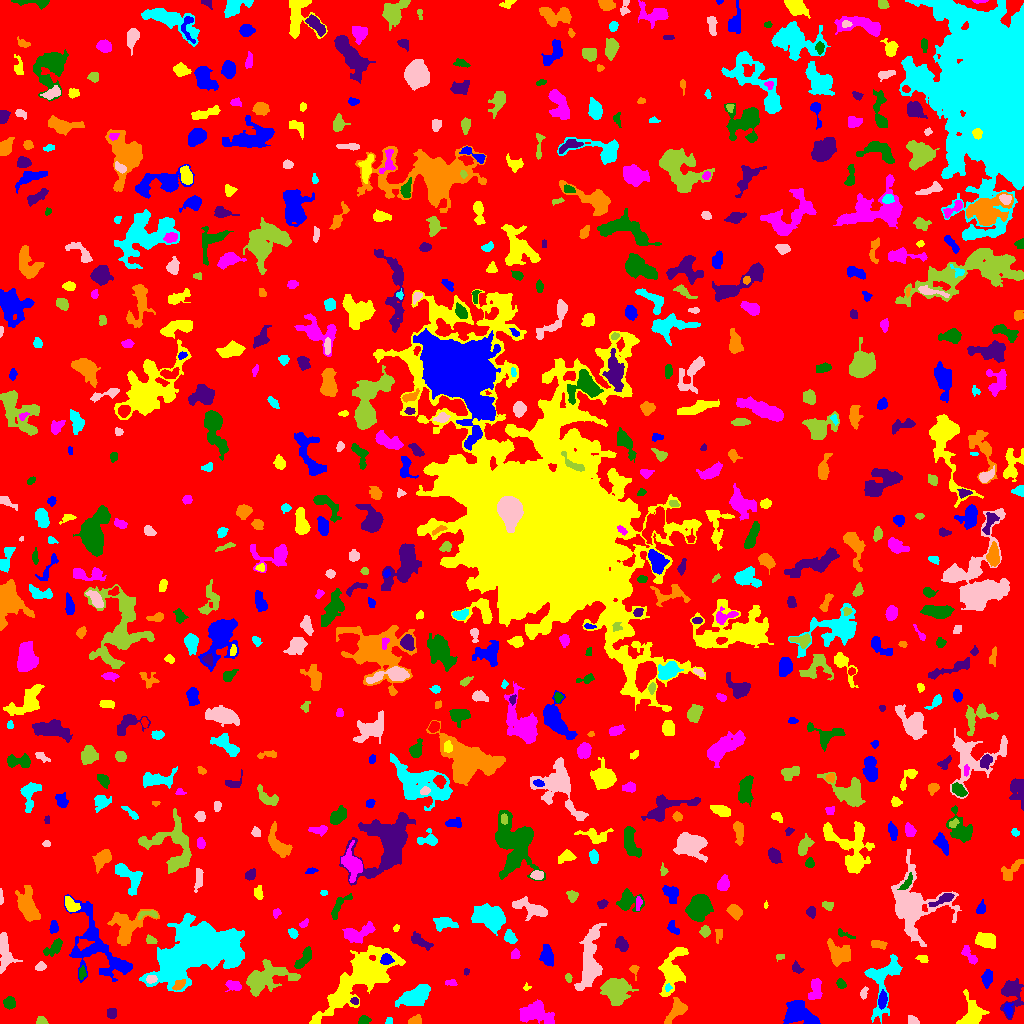

Values plotted in this chart, from the file beside it:
ID, X, Y, A, B, theta, total_flux, mu_max, mu_median, mu_mean, R_fwhm, R_e, R10, R90, x_start, x_end, y_start, y_end, area, greylevel
0, 510.8, 507.6, 298, 293.8, -0.9247, 1432611, 12.0, 1.0, 1.795, 59.68, 236.7, 90.43, 382.1, 0, 1023, 0, 1023, 798324, 1.795
1, 797.3, 10.2, 7.255, 5.058, -0.3518, 2231, 13.0, 3.0, 3.894, 5.557, 6.652, 2.459, 11.07, 783, 820, 0, 23, 573, 7.894
2, 316.4, 3.209, 2.271, 1.81, 1.373, 211.0, 5.0, 4.0, 3.459, 3.827, 2.646, 1.128, 3.785, 312, 319, 0, 8, 61, 9.459
3, 535.7, 10, 9.453, 5.329, -0.1774, 2083, 8.0, 4.0, 3.886, 9.624, 7.548, 3.038, 11.47, 519, 554, 0, 24, 536, 6.886
4, 363.8, 3.157, 2.81, 1.967, 0.215, 254.0, 5.0, 3.0, 2.731, 4.146, 3.038, 1.262, 4.583, 358, 371, 0, 8, 93, 6.731
5, 111.7, 10.84, 2.717, 1.554, 1.542, 74.0, 2.0, 1.0, 0.74, 4.297, 2.523, 0.9772, 3.989, 107, 116, 5, 15, 100, 5.74
6, 415.2, 2.9, 2.991, 2.016, 0.4591, 150.0, 3.0, 1.0, 1.415, 3.7, 2.877, 1.128, 4.687, 408, 421, 0, 9, 106, 7.415
7, 388.7, 2.141, 1.891, 1.707, 0.7523, 78.0, 3.0, 1.0, 1.625, 2.706, 2.185, 0.7979, 3.523, 385, 392, 0, 6, 48, 5.625
8, 913, 2.792, 2.93, 1.992, -0.4761, 202.0, 5.0, 2.0, 2.295, 2.646, 2.877, 1.128, 4.618, 908, 919, 0, 8, 88, 6.295
9, 41.75, 2.348, 2.515, 1.976, -0.1636, 224.0, 7.0, 2.0, 2.835, 2.821, 2.646, 0.9772, 4.26, 36, 48, 0, 7, 79, 6.835
10, 754.6, 29.33, 9.617, 9.536, 0.8072, 2983, 10.0, 2.0, 3.038, 8.686, 8.406, 3.29, 14.53, 721, 788, 0, 57, 982, 7.038
11, 1008, 13.66, 3.571, 2.086, -1.423, 325.0, 6.0, 3.0, 3.125, 4.583, 3.338, 1.382, 5.171, 1003, 1013, 6, 20, 104, 8.125
12, 971.9, 9.37, 7.555, 4.981, 1.442, 1420, 9.0, 3.0, 3.257, 5.944, 6.232, 2.394, 9.901, 956, 989, 0, 34, 436, 7.257
13, 815.8, 35.19, 5.27, 2.843, 1.517, 471.0, 6.0, 1.0, 2.066, 4.918, 4.297, 1.693, 7.527, 808, 822, 24, 45, 228, 6.066
14, 9.325, 20.25, 2.787, 2.647, -0.536, 412.0, 7.0, 3.0, 3.052, 4.146, 3.432, 1.382, 5.441, 3, 15, 14, 27, 135, 7.052
15, 354.9, 22.64, 1.814, 1.318, -0.3967, 61.0, 3.0, 1.0, 1.089, 2.523, 2.034, 0.7979, 3.09, 350, 358, 19, 26, 56, 8.089
16, 675.7, 13.02, 6.847, 3.119, 0.9456, 776.0, 6.0, 2.0, 2.685, 6.507, 5.14, 2.034, 8.234, 664, 687, 0, 26, 289, 7.685
17, 415.2, 27.19, 7.899, 3.926, 0.4534, 1723, 7.0, 3.0, 3.346, 8.831, 7.024, 2.764, 10.79, 395, 430, 16, 39, 515, 7.346
18, 863.8, 30.65, 3.104, 1.686, 1.295, 128.0, 4.0, 2.0, 1.662, 3.568, 2.821, 0.9772, 4.478, 860, 868, 24, 37, 77, 6.662
19, 615.5, 32.18, 6.061, 5.632, -1.096, 4804, 22.0, 6.0, 7.736, 7.736, 7.069, 2.821, 11.58, 600, 638, 18, 45, 621, 10.74
20, 281.4, 15.99, 8.012, 4.105, 1.204, 1259, 9.0, 3.0, 3.034, 5.323, 5.863, 2.111, 9.624, 272, 297, 0, 34, 415, 7.034
21, 882.3, 23.33, 3.91, 1.88, 1.456, 479.0, 8.0, 3.0, 3.397, 4.406, 3.432, 1.382, 5.528, 878, 887, 14, 34, 141, 9.397
22, 526.6, 36.05, 1.864, 1.781, 0.8269, 124.0, 5.0, 3.0, 2.952, 2.877, 2.111, 0.7979, 3.241, 523, 531, 33, 41, 42, 5.952
23, 233.8, 37.6, 3.993, 2.327, -0.1954, 377.0, 6.0, 2.0, 2.655, 4.549, 3.613, 1.382, 5.754, 225, 241, 32, 43, 142, 7.655
24, 840.8, 39.77, 2.422, 1.877, -1.033, 216.0, 7.0, 2.0, 2.571, 2.585, 2.646, 0.9772, 4.406, 836, 846, 35, 45, 84, 6.571
25, 1010, 31.84, 7.274, 4.518, -1.528, 1512, 16.0, 2.0, 3.429, 4.514, 4.853, 1.784, 9.356, 1000, 1023, 4, 45, 441, 7.429
26, 178.3, 38.07, 3.611, 1.962, 0.6635, 353.0, 7.0, 3.0, 3.239, 3.656, 3.241, 1.262, 5.14, 172, 185, 33, 44, 109, 11.24
27, 667.9, 35.89, 1.829, 1.641, 1.231, 95.0, 4.0, 2.0, 2.021, 3.09, 2.111, 0.7979, 3.385, 665, 672, 32, 40, 47, 10.02
28, 151.2, 44.26, 2.542, 1.883, 0.2144, 334.0, 9.0, 4.0, 3.976, 3.241, 2.821, 1.128, 4.37, 146, 157, 40, 48, 84, 13.98
29, 568.2, 45.8, 1.764, 1.521, -1.298, 85.0, 4.0, 1.0, 1.491, 2.821, 1.954, 0.7979, 3.241, 565, 572, 41, 50, 57, 7.491
30, 699.6, 35.08, 3.06, 2.633, 1.191, 449.0, 7.0, 3.0, 3.075, 4.442, 3.568, 1.382, 5.614, 694, 708, 28, 42, 146, 7.075
31, 987, 45.33, 3.919, 2.246, 1.438, 448.0, 7.0, 2.0, 2.748, 4.107, 3.742, 1.493, 5.997, 981, 992, 35, 54, 163, 6.748
32, 363.1, 50.19, 16.95, 7.352, 0.7316, 17589, 58.0, 5.0, 8.551, 7.069, 9.115, 3.241, 20.51, 309, 405, 0, 78, 2057, 11.55
33, 451, 40.66, 3.142, 1.676, -0.1032, 94.0, 3.0, 1.0, 1.343, 2.877, 2.646, 0.9772, 4.222, 445, 457, 38, 44, 70, 6.343
34, 81.87, 50.3, 3.033, 1.616, 1.493, 181.0, 5.0, 2.0, 2.181, 3.29, 2.821, 1.128, 4.442, 79, 86, 44, 58, 83, 8.181
35, 465.8, 51.91, 1.55, 1.314, 1.417, 66.0, 4.0, 2.0, 1.737, 2.585, 1.784, 0.5642, 2.877, 464, 469, 48, 55, 38, 10.74
36, 634, 53.56, 3.401, 2.1, -1.358, 120.0, 3.0, 1.0, 1.519, 3.338, 2.821, 0.9772, 4.514, 629, 639, 43, 58, 79, 6.519
37, 196, 72.52, 19.38, 10.35, 0.3584, 42654, 52.0, 7.0, 11.21, 11.87, 14.68, 5.293, 27.99, 139, 244, 32, 110, 3804, 14.21
38, 40.42, 56.8, 2.675, 2.029, 0.4528, 127.0, 3.0, 1.0, 1.477, 3.338, 2.932, 1.128, 4.754, 35, 46, 53, 62, 86, 5.477
39, 265.2, 44.75, 12.15, 6.758, 0.3705, 3345, 11.0, 4.0, 3.973, 6.956, 9.356, 3.385, 14.53, 246, 300, 27, 64, 842, 6.973
40, 468.1, 39.98, 9.174, 6.046, 0.9615, 1528, 11.0, 3.0, 3.366, 4.297, 6.531, 2.257, 10.72, 451, 481, 23, 58, 454, 6.366
41, 546.7, 67.96, 4.683, 2.857, -1.422, 865.0, 8.0, 4.0, 3.681, 6.18, 4.618, 1.784, 7.203, 539, 553, 57, 79, 235, 7.681
42, 923.0, 64.19, 2.671, 1.213, -0.03704, 62.0, 2.0, 1.0, 0.775, 3.827, 2.185, 0.9772, 3.523, 915, 928, 61, 68, 80, 5.775
43, 969.6, 67.87, 5.779, 2.079, -0.9517, 367.0, 6.0, 2.0, 2.323, 4.406, 3.868, 1.382, 6.129, 961, 977, 59, 78, 158, 6.323
44, 304.1, 65.3, 6.245, 2.41, 0.9504, 873.0, 9.0, 4.0, 4.118, 4.918, 4.583, 1.784, 7.203, 294, 311, 55, 77, 212, 8.118
45, 796.7, 55.28, 3.046, 2.132, -0.7815, 173.0, 4.0, 2.0, 1.802, 4.184, 3.141, 1.128, 4.951, 792, 804, 50, 63, 96, 5.802
46, 838.6, 69.97, 6.072, 5, -0.6411, 1186, 7.0, 3.0, 2.987, 6.652, 6.155, 2.394, 9.641, 827, 850, 57, 85, 397, 6.987
47, 883.6, 44.57, 16.36, 8.189, 1.308, 1394, 5.0, 2.0, 1.952, 7.506, 7.959, 2.932, 13.11, 864, 902, 0, 69, 714, 5.952
48, 5.12, 70.19, 9.886, 3.609, -1.473, 855.0, 6.0, 2.0, 2.25, 6.956, 6.232, 2.459, 9.558, 0, 22, 50, 91, 380, 6.25
49, 779.7, 66.56, 2.167, 1.534, 0.1861, 86.0, 3.0, 2.0, 1.686, 2.985, 2.326, 0.7979, 3.613, 776, 784, 62, 69, 51, 6.686
50, 1020, 68.28, 1.572, 1.239, 0.0, 36.0, 2.0, 1.0, 0.9, 2.985, 1.693, 0.5642, 2.764, 1016, 1023, 66, 71, 40, 5.9
51, 386.5, 63.7, 2.824, 2.246, -0.01933, 413.0, 8.0, 3.0, 3.331, 4.068, 3.192, 1.262, 5.046, 380, 394, 59, 70, 124, 14.33
52, 672.5, 52.24, 12.43, 5.573, 1.308, 1647, 7.0, 2.0, 2.436, 6.956, 7.736, 2.764, 12.5, 658, 688, 27, 76, 676, 6.436
53, 515.2, 68.97, 2.409, 2.204, 1.206, 239.0, 5.0, 3.0, 2.88, 3.909, 2.932, 1.128, 4.549, 511, 520, 65, 75, 83, 7.88
54, 54.34, 76.29, 5.984, 2.619, 0.7095, 343.0, 4.0, 1.0, 1.706, 5.585, 4.406, 1.596, 7.159, 43, 62, 67, 85, 201, 5.706
55, 621.7, 79.22, 3.711, 2.499, -0.9987, 479.0, 6.0, 3.0, 3.051, 5.352, 3.868, 1.493, 6.077, 615, 628, 72, 87, 157, 7.051
56, 877.9, 79.13, 4.044, 1.941, -0.1835, 316.0, 5.0, 2.0, 2.59, 4.222, 3.478, 1.493, 5.412, 871, 887, 74, 83, 122, 6.59
57, 510.1, 85.68, 3.453, 2.376, -0.9416, 312.0, 6.0, 2.0, 2.245, 3.989, 3.523, 1.262, 5.698, 504, 517, 80, 94, 139, 7.245
58, 912.2, 118.9, 15.44, 12.09, -1.395, 4644, 13.0, 2.0, 2.854, 6.457, 10.84, 3.656, 18.81, 891, 961, 77, 174, 1627, 6.854
59, 150.5, 83.16, 2.614, 1.907, -0.4634, 297.0, 7.0, 4.0, 3.622, 3.742, 2.877, 1.128, 4.334, 146, 157, 80, 89, 82, 8.622
... 674 more rows
